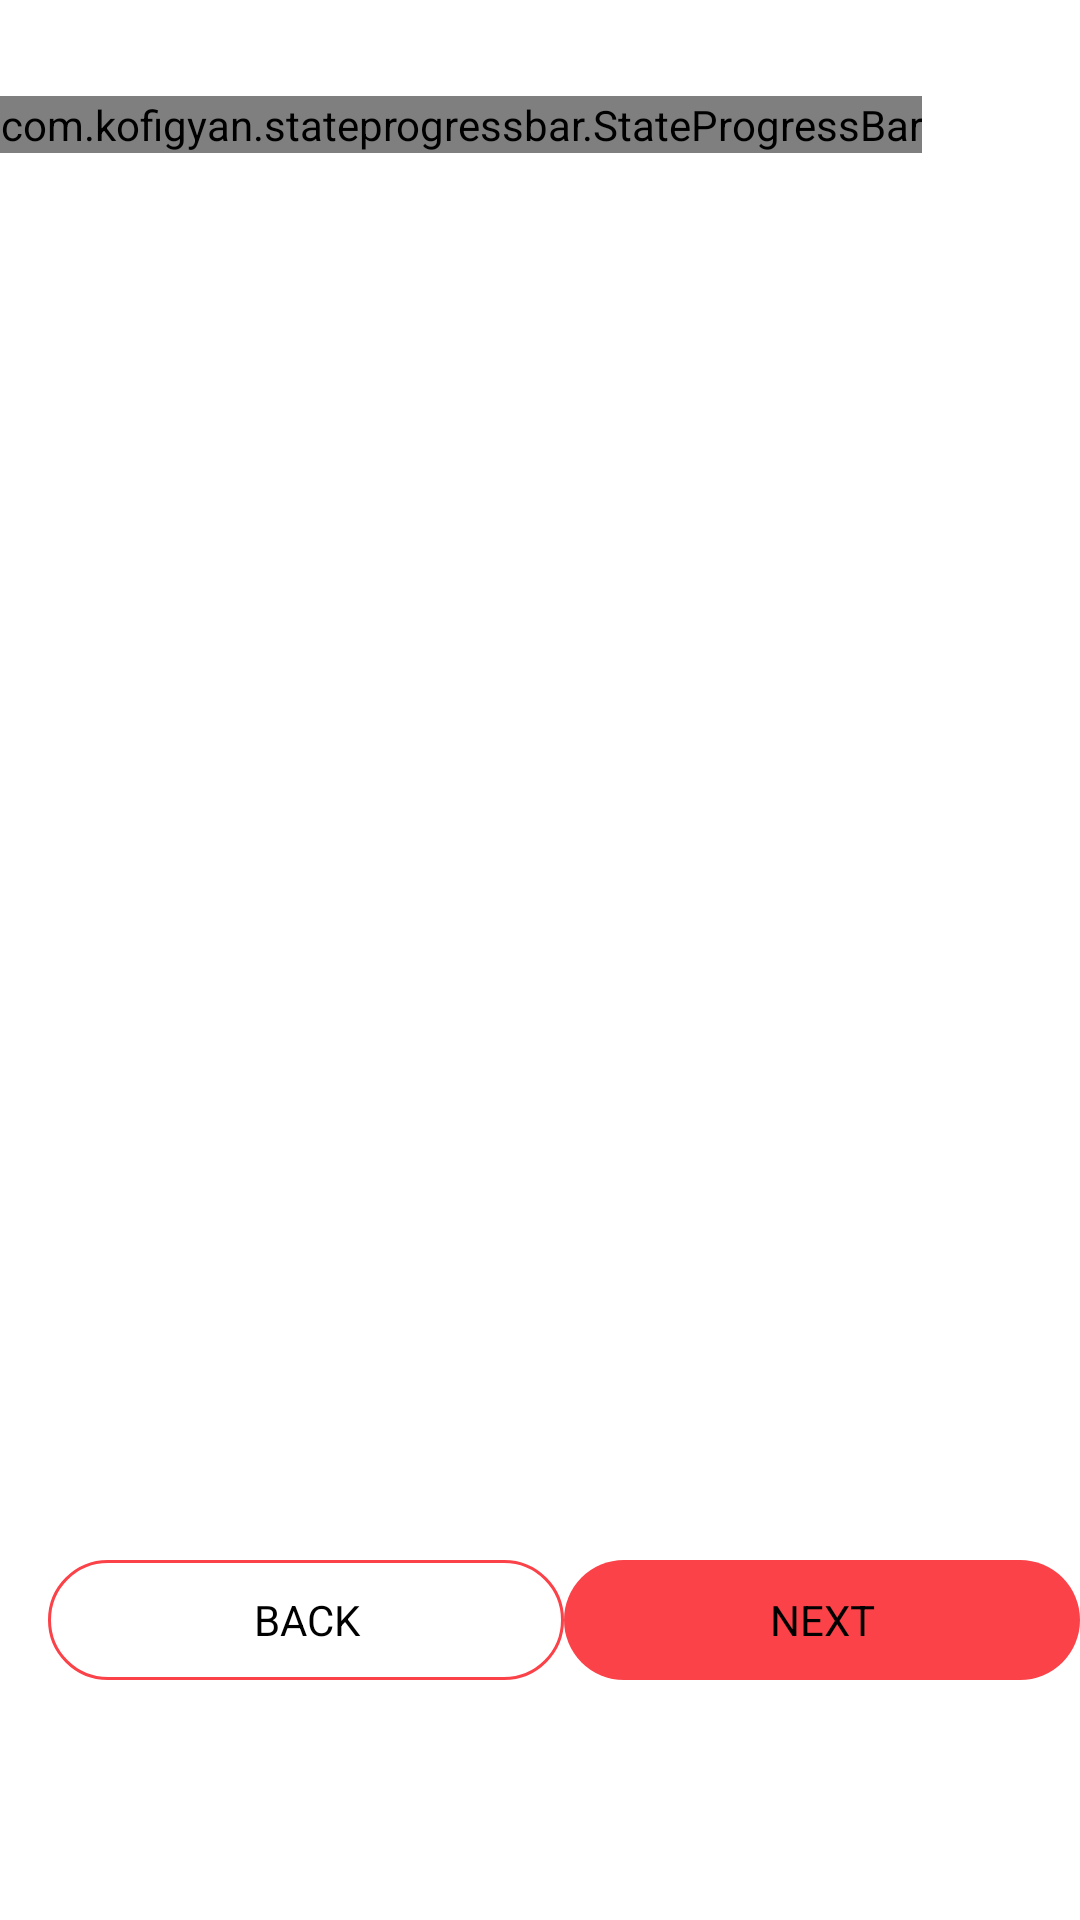

This screen was rendered from an Android layout file. Write that file and the resources it references.
<!-- AndroidManifest.xml: application theme Theme.E_Commerce -->
<!-- res/layout/fragment_check_out.xml -->
<?xml version="1.0" encoding="utf-8"?>
<androidx.constraintlayout.widget.ConstraintLayout xmlns:android="http://schemas.android.com/apk/res/android"
    xmlns:tools="http://schemas.android.com/tools"
    android:layout_width="match_parent"
    android:layout_height="match_parent"
    xmlns:app="http://schemas.android.com/apk/res-auto"
    tools:context=".fragments.CheckOutFragment">

    <com.kofigyan.stateprogressbar.StateProgressBar
        android:id="@+id/your_state_progress_bar_id"
        android:layout_width="wrap_content"
        android:layout_height="wrap_content"
        android:layout_marginTop="32dp"
        app:layout_constraintEnd_toEndOf="parent"
        app:layout_constraintHorizontal_bias="0.0"
        app:layout_constraintStart_toStartOf="parent"
        app:layout_constraintTop_toTopOf="parent"
        app:spb_animateToCurrentProgressState="true"
        app:spb_checkStateCompleted="true"
        app:spb_currentStateDescriptionColor="#FA4248"
        app:spb_currentStateNumber="one"
        app:spb_maxStateNumber="three"
        app:spb_stateBackgroundColor="#BDBDBD"
        app:spb_stateDescriptionColor="#808080"
        app:spb_stateForegroundColor="#FA4248"
        app:spb_stateNumberBackgroundColor="#808080"
        app:spb_stateNumberForegroundColor="#eeeeee" />

    <FrameLayout
        android:id="@+id/containerCheckOut"
        android:layout_width="match_parent"
        android:layout_height="0dp"
        android:layout_marginTop="16dp"
        android:layout_marginBottom="30dp"
        app:layout_constraintBottom_toTopOf="@+id/backBtn"
        app:layout_constraintEnd_toEndOf="parent"
        app:layout_constraintStart_toStartOf="parent"
        app:layout_constraintTop_toBottomOf="@+id/your_state_progress_bar_id">

    </FrameLayout>

    <LinearLayout
        android:id="@+id/backBtn"
        android:layout_width="172dp"
        android:layout_height="40dp"
        android:layout_marginStart="16dp"
        android:background="@drawable/bg_back"
        android:orientation="vertical"
        app:layout_constraintBottom_toBottomOf="@+id/nextBtn"
        app:layout_constraintStart_toStartOf="parent"
        app:layout_constraintTop_toTopOf="@+id/nextBtn"
        app:layout_constraintVertical_bias="0.0">

        <TextView
            android:layout_width="match_parent"
            android:layout_height="match_parent"
            android:layout_gravity="center"
            android:gravity="center"
            android:text="@string/back"
            android:textSize="14sp"
            android:textColor="#000000"/>

    </LinearLayout>

    <LinearLayout
        android:id="@+id/nextBtn"
        android:layout_width="172dp"
        android:layout_height="40dp"
        android:orientation="vertical"
        android:layout_marginBottom="80dp"
        android:background="@drawable/bg_next"
        app:layout_constraintBottom_toBottomOf="parent"
        app:layout_constraintEnd_toEndOf="parent"
        app:layout_constraintHorizontal_bias="0.686"
        app:layout_constraintStart_toEndOf="@+id/backBtn">

        <TextView
            android:id="@+id/tvnext"
            android:layout_width="match_parent"
            android:layout_height="match_parent"
            android:layout_gravity="center"
            android:textSize="14sp"
            android:textColor="#000000"
            android:gravity="center"
            android:text="@string/next" />
    </LinearLayout>
</androidx.constraintlayout.widget.ConstraintLayout>
<!-- resources referenced by this layout -->
<resources>
  <!-- drawable bg_back (drawable) -->
  <?xml version="1.0" encoding="utf-8"?>
  <shape android:shape="rectangle" xmlns:android="http://schemas.android.com/apk/res/android">
     <stroke android:width="1dp" android:color="#FA4248"/>
      <corners  android:radius="30dp"/>
  </shape>
  <!-- drawable bg_next (drawable) -->
  <?xml version="1.0" encoding="utf-8"?>
  <shape android:shape="rectangle" xmlns:android="http://schemas.android.com/apk/res/android">
     <solid  android:color="#FA4248"/>
      <corners  android:radius="30dp"/>
  </shape>
  <string name="back">BACK</string>
  <string name="next">NEXT</string>
  <style name="Theme.E_Commerce" parent="Theme.MaterialComponents.DayNight.DarkActionBar">
          
          <item name="colorPrimary">@color/purple_500</item>
          <item name="colorPrimaryVariant">@color/purple_700</item>
          <item name="colorOnPrimary">@color/white</item>
          
          <item name="colorSecondary">@color/teal_200</item>
          <item name="colorSecondaryVariant">@color/teal_700</item>
          <item name="colorOnSecondary">@color/black</item>
          
          <item name="android:statusBarColor">?attr/colorPrimaryVariant</item>
          
      </style>
  <color name="purple_500">#100B0B</color>
  <color name="purple_700">#130A0A</color>
  <color name="white">#FFFFFFFF</color>
  <color name="teal_200">#FF03DAC5</color>
  <color name="teal_700">#FF018786</color>
  <color name="black">#FF000000</color>
</resources>
